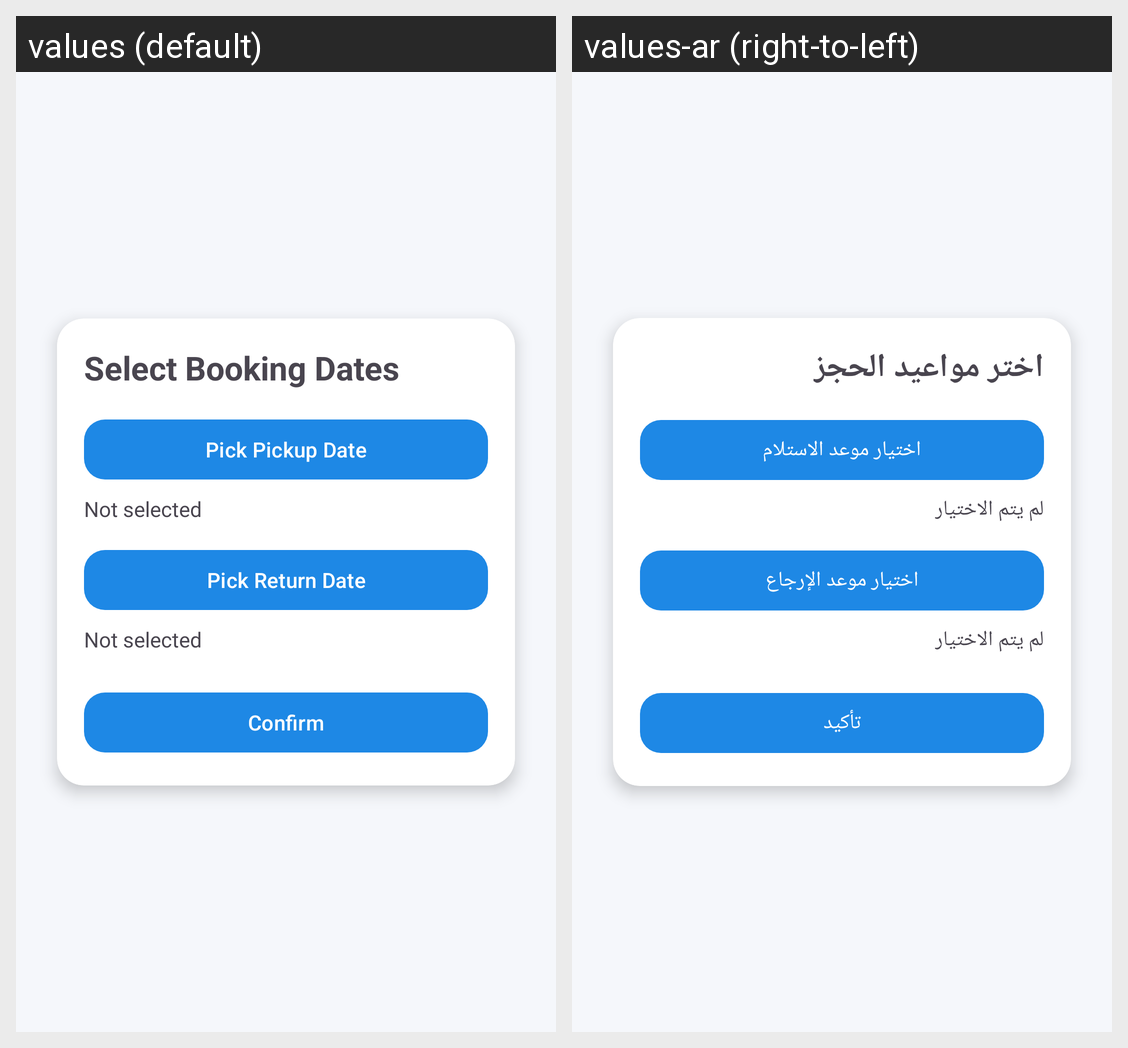

Locale-by-locale string values for the Android screen shown in this grid:
Android screen res/layout/activity_booking.xml rendered under 2 locales, left to right: values (default), values-ar (right-to-left). Device: Nexus 5 (rendered at 1080×1920; each locale shown at half size, 540×960, under a caption strip naming it); theme Theme.CarRentalApp.
Strings drawn on this screen, with the default value and each locale's value (text and hints the layout hard-codes, and strings that could not be matched under every locale, appear in the picture but are not listed):

select_booking_dates
  values: Select Booking Dates
  values-ar: اختر مواعيد الحجز

pick_pickup_date
  values: Pick Pickup Date
  values-ar: اختيار موعد الاستلام

not_selected
  values: Not selected
  values-ar: لم يتم الاختيار

pick_return_date
  values: Pick Return Date
  values-ar: اختيار موعد الإرجاع

confirm
  values: Confirm
  values-ar: تأكيد
